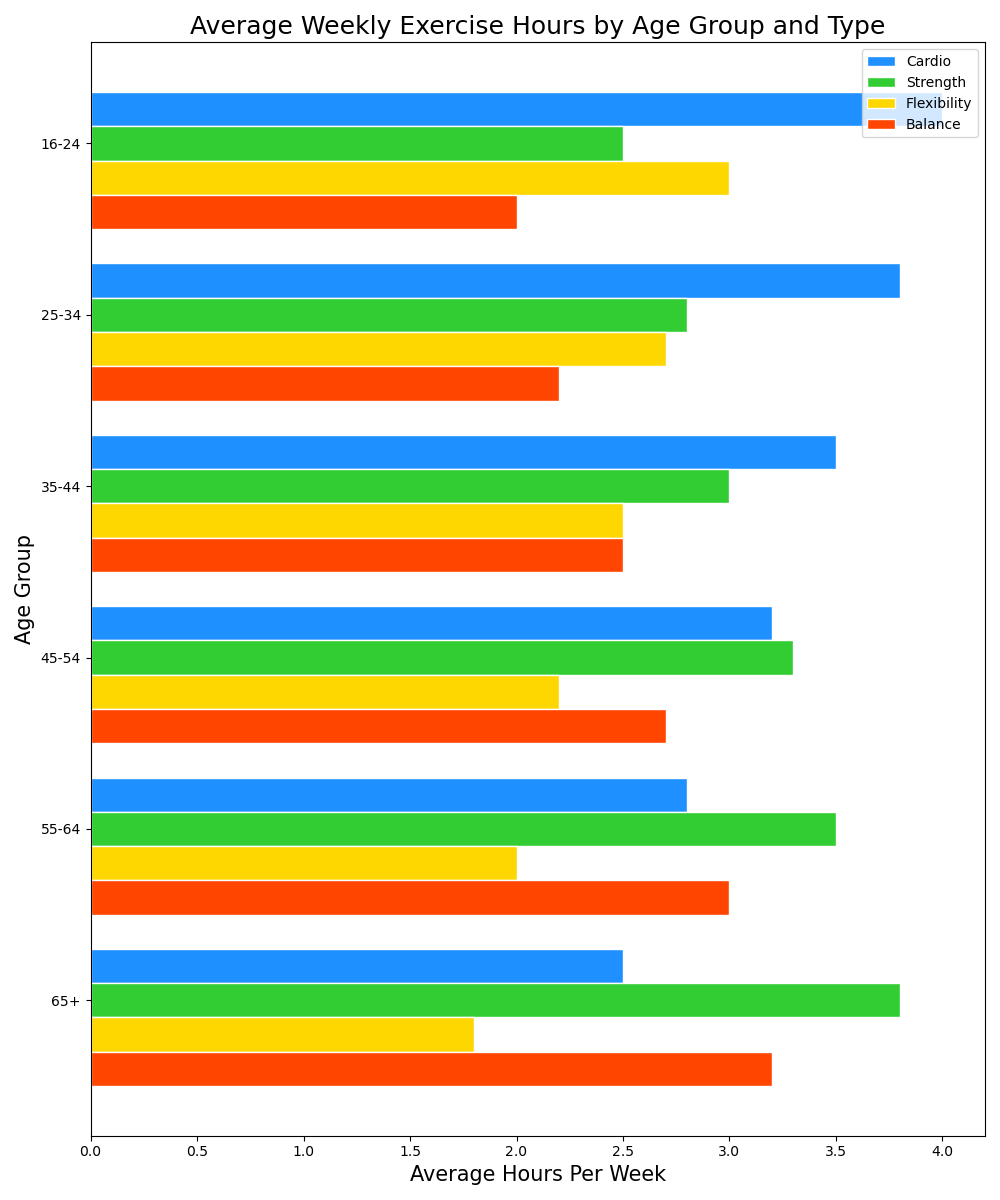

Data behind this chart, as committed beside it:
Age Group, Cardio, Strength, Flexibility, Balance
16-24, 4.0, 2.5, 3.0, 2.0
25-34, 3.8, 2.8, 2.7, 2.2
35-44, 3.5, 3.0, 2.5, 2.5
45-54, 3.2, 3.3, 2.2, 2.7
55-64, 2.8, 3.5, 2.0, 3.0
65+, 2.5, 3.8, 1.8, 3.2
